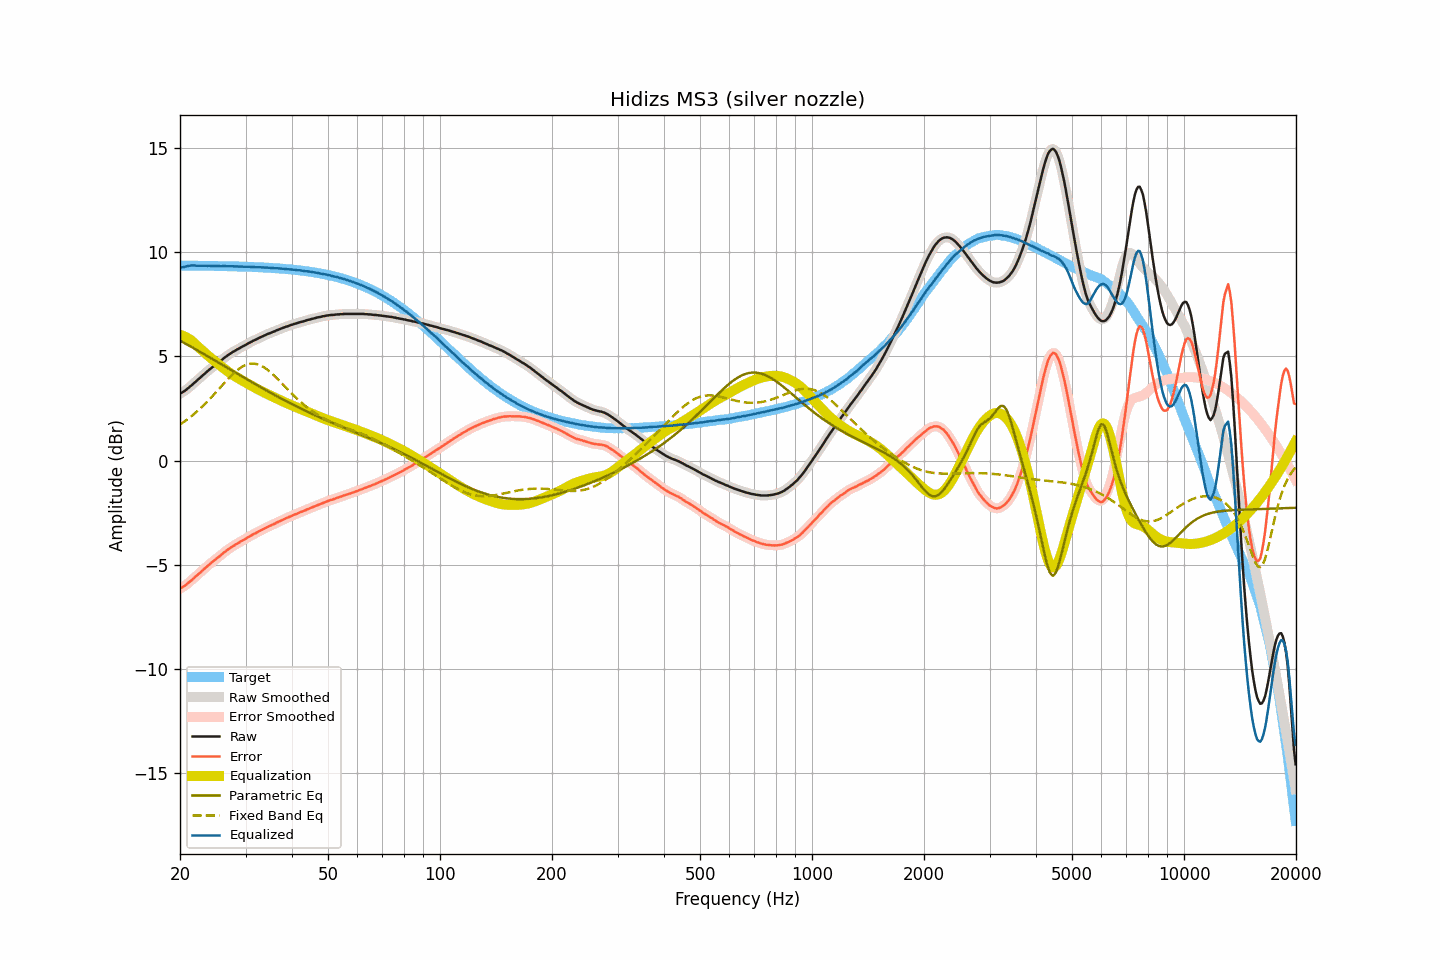

Data behind this chart, as committed beside it:
frequency, raw, smoothed, error, error_smoothed, equalization, parametric_eq, fixed_band_eq, equalized_raw, equalized_smoothed, target
20.00, 3.21, 3.21, -6.15, -6.15, 6.04, 5.76, 1.73, 9.25, 9.25, 9.36
20.20, 3.26, 3.26, -6.10, -6.11, 6.02, 5.72, 1.78, 9.28, 9.27, 9.36
20.40, 3.30, 3.30, -6.06, -6.06, 5.99, 5.68, 1.83, 9.29, 9.29, 9.36
20.61, 3.35, 3.35, -6.01, -6.01, 5.95, 5.63, 1.89, 9.30, 9.31, 9.36
20.81, 3.41, 3.41, -5.95, -5.95, 5.92, 5.59, 1.94, 9.33, 9.32, 9.36
21.02, 3.47, 3.47, -5.89, -5.89, 5.87, 5.55, 2.00, 9.34, 9.34, 9.36
21.23, 3.53, 3.53, -5.83, -5.83, 5.82, 5.51, 2.06, 9.35, 9.36, 9.36
21.44, 3.60, 3.60, -5.76, -5.76, 5.77, 5.46, 2.12, 9.37, 9.37, 9.36
21.66, 3.67, 3.67, -5.69, -5.69, 5.70, 5.42, 2.19, 9.37, 9.37, 9.36
21.87, 3.74, 3.74, -5.62, -5.62, 5.63, 5.37, 2.25, 9.37, 9.37, 9.36
22.09, 3.80, 3.81, -5.56, -5.55, 5.55, 5.33, 2.32, 9.36, 9.36, 9.36
22.31, 3.87, 3.87, -5.48, -5.48, 5.48, 5.29, 2.39, 9.35, 9.35, 9.36
22.54, 3.94, 3.94, -5.42, -5.41, 5.41, 5.24, 2.46, 9.35, 9.35, 9.36
22.76, 4.01, 4.01, -5.34, -5.34, 5.34, 5.20, 2.53, 9.35, 9.35, 9.35
22.99, 4.08, 4.08, -5.27, -5.27, 5.27, 5.15, 2.60, 9.35, 9.35, 9.35
23.22, 4.15, 4.15, -5.20, -5.20, 5.20, 5.11, 2.68, 9.35, 9.35, 9.35
23.45, 4.22, 4.22, -5.13, -5.13, 5.13, 5.06, 2.76, 9.36, 9.35, 9.35
23.69, 4.28, 4.29, -5.07, -5.07, 5.07, 5.02, 2.83, 9.35, 9.35, 9.35
23.92, 4.35, 4.35, -5.00, -5.00, 5.00, 4.98, 2.91, 9.35, 9.35, 9.35
24.16, 4.41, 4.41, -4.94, -4.94, 4.94, 4.93, 3.00, 9.35, 9.35, 9.35
24.40, 4.47, 4.47, -4.87, -4.87, 4.88, 4.89, 3.08, 9.35, 9.35, 9.35
24.65, 4.53, 4.53, -4.81, -4.81, 4.81, 4.84, 3.16, 9.34, 9.34, 9.35
24.89, 4.59, 4.59, -4.75, -4.75, 4.75, 4.79, 3.25, 9.34, 9.34, 9.34
25.14, 4.65, 4.65, -4.69, -4.69, 4.69, 4.75, 3.33, 9.34, 9.34, 9.34
25.39, 4.71, 4.71, -4.63, -4.63, 4.63, 4.70, 3.42, 9.34, 9.34, 9.34
25.65, 4.77, 4.77, -4.57, -4.57, 4.56, 4.66, 3.51, 9.34, 9.34, 9.34
25.91, 4.83, 4.84, -4.51, -4.50, 4.50, 4.61, 3.59, 9.33, 9.34, 9.34
26.16, 4.90, 4.90, -4.43, -4.44, 4.44, 4.57, 3.68, 9.34, 9.34, 9.34
26.43, 4.96, 4.96, -4.37, -4.38, 4.38, 4.52, 3.76, 9.34, 9.34, 9.34
26.69, 5.01, 5.02, -4.32, -4.32, 4.32, 4.48, 3.85, 9.33, 9.34, 9.33
26.96, 5.07, 5.07, -4.26, -4.26, 4.26, 4.43, 3.93, 9.34, 9.33, 9.33
27.23, 5.12, 5.12, -4.21, -4.21, 4.21, 4.39, 4.01, 9.33, 9.33, 9.33
27.50, 5.17, 5.17, -4.16, -4.16, 4.16, 4.34, 4.09, 9.33, 9.33, 9.33
27.77, 5.22, 5.22, -4.10, -4.11, 4.11, 4.29, 4.16, 9.33, 9.33, 9.33
28.05, 5.26, 5.27, -4.06, -4.06, 4.06, 4.25, 4.23, 9.32, 9.33, 9.32
28.33, 5.31, 5.31, -4.01, -4.01, 4.01, 4.20, 4.30, 9.32, 9.32, 9.32
28.62, 5.35, 5.35, -3.97, -3.97, 3.97, 4.16, 4.36, 9.32, 9.32, 9.32
28.90, 5.39, 5.40, -3.93, -3.92, 3.92, 4.11, 4.42, 9.31, 9.32, 9.32
29.19, 5.44, 5.44, -3.87, -3.88, 3.88, 4.07, 4.47, 9.32, 9.32, 9.32
29.48, 5.48, 5.48, -3.83, -3.83, 3.83, 4.02, 4.52, 9.31, 9.31, 9.31
29.78, 5.52, 5.52, -3.79, -3.79, 3.79, 3.98, 4.56, 9.31, 9.31, 9.31
30.08, 5.56, 5.56, -3.75, -3.74, 3.74, 3.93, 4.59, 9.30, 9.31, 9.31
30.38, 5.61, 5.61, -3.69, -3.70, 3.70, 3.89, 4.62, 9.31, 9.30, 9.31
30.68, 5.65, 5.65, -3.65, -3.65, 3.65, 3.84, 4.64, 9.30, 9.30, 9.30
30.99, 5.69, 5.69, -3.61, -3.61, 3.61, 3.80, 4.65, 9.30, 9.30, 9.30
31.30, 5.73, 5.73, -3.57, -3.57, 3.57, 3.75, 4.66, 9.30, 9.30, 9.30
31.61, 5.77, 5.77, -3.52, -3.53, 3.52, 3.71, 4.66, 9.30, 9.29, 9.29
31.93, 5.80, 5.80, -3.49, -3.49, 3.48, 3.66, 4.64, 9.28, 9.29, 9.29
32.24, 5.84, 5.84, -3.44, -3.44, 3.44, 3.62, 4.63, 9.28, 9.28, 9.29
32.57, 5.88, 5.88, -3.40, -3.40, 3.40, 3.57, 4.60, 9.28, 9.28, 9.28
32.89, 5.92, 5.92, -3.36, -3.36, 3.36, 3.53, 4.57, 9.28, 9.28, 9.28
33.22, 5.95, 5.95, -3.32, -3.32, 3.32, 3.49, 4.53, 9.27, 9.28, 9.28
33.55, 5.99, 5.99, -3.28, -3.28, 3.28, 3.44, 4.49, 9.27, 9.27, 9.27
33.89, 6.02, 6.02, -3.25, -3.24, 3.24, 3.40, 4.44, 9.27, 9.27, 9.27
34.23, 6.06, 6.06, -3.20, -3.20, 3.21, 3.36, 4.38, 9.27, 9.27, 9.26
34.57, 6.09, 6.09, -3.17, -3.17, 3.17, 3.31, 4.32, 9.26, 9.26, 9.26
34.92, 6.12, 6.12, -3.13, -3.13, 3.13, 3.27, 4.26, 9.25, 9.26, 9.25
35.27, 6.15, 6.15, -3.10, -3.10, 3.10, 3.23, 4.19, 9.25, 9.25, 9.25
35.62, 6.18, 6.18, -3.06, -3.06, 3.06, 3.19, 4.12, 9.24, 9.24, 9.24
35.97, 6.21, 6.21, -3.03, -3.03, 3.02, 3.14, 4.05, 9.23, 9.24, 9.24
... 635 more rows
